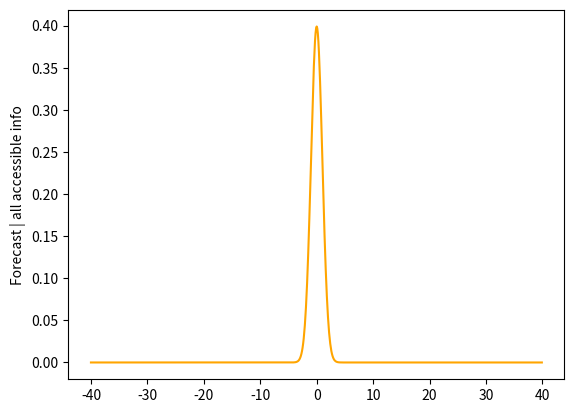

This chart was generated by the following Python code: (Note: this script raises an exception after producing the figure.)


import matplotlib.pyplot as plt
import numpy as np


presentation_directory = '/Users/<user>/Desktop/Extreme Weather Forecasting/Presentations/'
np.random.seed(10)

# a: sharpness illustration
from scipy.stats import norm

shape_wide = norm(loc=0, scale=10)
# wide_samples = shape_wide.rvs(1000)
wide_grid = np.arange(-40, 40, .1)
wide_pdf = shape_wide.pdf(wide_grid)

shape_sharp = norm(loc=0, scale=1)
sharp_pdf = shape_sharp.pdf(wide_grid)

plt.plot(wide_grid, sharp_pdf, color='orange')
plt.ylabel('Forecast | all accessible info')
plt.title('')
plt.savefig(presentation_directory + 'june/good_info.png')
plt.clf()

plt.plot(wide_grid, wide_pdf, color='orange')
plt.ylabel('Forecast | N/S at Center > -100')
plt.title('')
plt.savefig(presentation_directory + 'june/bad_info.png')
plt.clf()



# a1: well calibration illustration
wc_grid = np.arange(-4, 4, .01)
wc = norm(loc=0, scale=1)
wc_pdf = wc.pdf(wc_grid)
wc_samples = wc.rvs(1000)

fig, ax = plt.subplots()
n, bins, patches = ax.hist(wc_samples, 30, density=1)  # the histogram of the data
ax.plot(wc_grid, wc_pdf, '--')
ax.set_xlabel('N/S Wind, m/s')
ax.set_ylabel('Probability Density of N/S Wind | N/S at Center > -1 ')
ax.set_title('Well-Calibration')
fig.tight_layout()
plt.legend(['Forecast | N/S at Center > -1', 'Empirical Samples | N/S at Center > -1'])
plt.savefig(presentation_directory + 'june/well_calibration.png')
plt.clf()


wc_grid = np.arange(-4, 4, .01)
wc = norm(loc=.5, scale=.35)
wc_pdf = wc.pdf(wc_grid)

fig, ax = plt.subplots()
n, bins, patches = ax.hist(wc_samples, 30, density=1)  # the histogram of the data
ax.plot(wc_grid, wc_pdf, '--')
ax.set_xlabel('N/S Wind, m/s')
ax.set_ylabel('Probability Density of N/S Wind | N/S at Center > -1 ')
ax.set_title('Lack of Well-Calibration')
fig.tight_layout()
plt.legend(['Forecast | N/S at Center > -1', 'Empirical Samples | N/S at Center > -1'])
plt.savefig(presentation_directory + 'june/bad_calibration.png')
plt.clf()


# a2: naive approach

# count=0
# fig, ax = plt.subplots(1, 1, squeeze=False)
# plt.setp(ax, xticks=[], yticks=[])
# response_labels_no_units = [response_labels[i].split(',')[0] for i in range(len(response_labels))]
# predictor_labels_no_units = [predictor_labels[i].split(',')[0] for i in range(len(predictor_labels))]
#
# for p in range(len(predictors)):
#     for lat in range(sq_size):
#         for long in range(sq_size):
#             vec = data[predictors[p]][:, :-lag, lat, long].ravel()
#             full[:, len(responses) + count] = vec
#             corrplot_mats[sq_size-long-1, lat, p] = np.corrcoef(full[:, :1].reshape(len(full[:, :1]),), vec)[1, 0]
#             # T_fake[0, count] = 1 if np.corrcoef(full[:, :1].reshape(len(full[:, :1]),), vec)[1, 0] > .7 else 0
#             count += 1
#
#     if p == 0:
#         ax[0, p].set_title('Correlation of Central N/S Wind, Lag-1 N/S Measurements')
#         im = ax[0, p].imshow(corrplot_mats[:, :, p], interpolation='nearest')
#         pos=fig.add_axes([0.85,0.5,0.02,0.35])
#         fig.colorbar(im, ax=ax[0, p], cax=pos)
# fig.subplots_adjust(right=0.8)
# fig.suptitle('Corr of response and predictors at lag = {}'.format(lag))